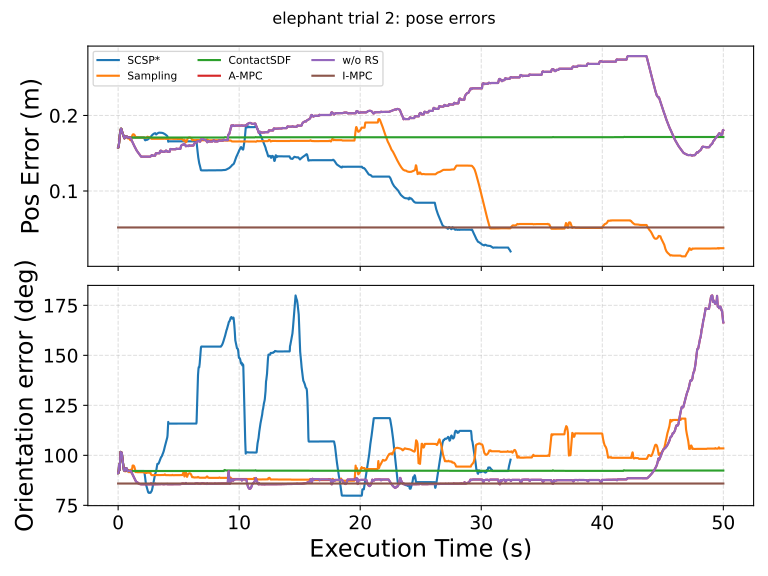

Source data for this figure (header and first rows):
execution_time_s, SCSP*_pos_error, SCSP*_ori_error_deg, Sampling_pos_error, Sampling_ori_error_deg, ContactSDF_pos_error, ContactSDF_ori_error_deg, A-MPC_pos_error, A-MPC_ori_error_deg, w/o RS_pos_error, w/o RS_ori_error_deg, I-MPC_pos_error, I-MPC_ori_error_deg
0.00000000, 0.1577, 91.09, 0.1577, 91.09, 0.1577, 91.09, 0.1577, 91.09, 0.1577, 91.09, 0.05173, 85.9
0.02, 0.1576, 91.09, 0.1576, 91.09, 0.1576, 91.09, 0.1576, 91.09, 0.1576, 91.09, 0.05173, 85.9
0.04, 0.1588, 91.83, 0.1588, 91.83, 0.1588, 91.83, 0.1588, 91.83, 0.1588, 91.83, 0.05173, 85.9
0.06, 0.1609, 93.19, 0.1609, 93.19, 0.1609, 93.19, 0.1609, 93.19, 0.1609, 93.19, 0.05173, 85.9
0.08, 0.1637, 95.4, 0.1637, 95.4, 0.1637, 95.4, 0.1637, 95.4, 0.1637, 95.4, 0.05173, 85.9
0.1, 0.1674, 95.27, 0.1674, 95.27, 0.1674, 95.27, 0.1674, 95.27, 0.1674, 95.27, 0.05173, 85.9
0.12, 0.1716, 92.61, 0.1716, 92.61, 0.1716, 92.61, 0.1716, 92.61, 0.1716, 92.61, 0.05173, 85.9
0.14, 0.1741, 94.27, 0.1741, 94.27, 0.1741, 94.27, 0.1741, 94.27, 0.1741, 94.27, 0.05173, 85.9
0.16, 0.1761, 97.19, 0.1761, 97.19, 0.1761, 97.19, 0.1761, 97.19, 0.1761, 97.19, 0.05173, 85.9
0.18, 0.1784, 99.71, 0.1784, 99.71, 0.1784, 99.71, 0.1784, 99.71, 0.1784, 99.71, 0.05173, 85.9
0.2, 0.1805, 101.7, 0.1805, 101.7, 0.1805, 101.7, 0.1805, 101.7, 0.1805, 101.7, 0.05173, 85.9
0.22, 0.1819, 101.2, 0.1819, 101.2, 0.1819, 101.2, 0.1819, 101.2, 0.1819, 101.2, 0.05173, 85.9
0.24, 0.1825, 101.2, 0.1825, 101.2, 0.1825, 101.2, 0.1825, 101.2, 0.1825, 101.2, 0.05173, 85.9
0.26, 0.1824, 101.2, 0.1824, 101.2, 0.1824, 101.2, 0.1824, 101.2, 0.1824, 101.2, 0.05173, 85.9
0.28, 0.1816, 101.2, 0.1816, 101.2, 0.1816, 101.2, 0.1816, 101.2, 0.1816, 101.2, 0.05173, 85.9
0.3, 0.1801, 101.3, 0.1801, 101.3, 0.1801, 101.3, 0.1801, 101.3, 0.1801, 101.3, 0.05173, 85.9
0.32, 0.1789, 100.2, 0.1789, 100.2, 0.1789, 100.2, 0.1789, 100.2, 0.1789, 100.2, 0.05173, 85.9
0.34, 0.1779, 99.04, 0.1779, 99.04, 0.1779, 99.04, 0.1779, 99.04, 0.1779, 99.04, 0.05173, 85.9
0.36, 0.1771, 98.05, 0.1771, 98.05, 0.1771, 98.05, 0.1771, 98.05, 0.1771, 98.05, 0.05173, 85.9
0.38, 0.1762, 97.12, 0.1762, 97.12, 0.1762, 97.12, 0.1762, 97.12, 0.1762, 97.12, 0.05173, 85.9
0.4, 0.1754, 96.22, 0.1754, 96.22, 0.1754, 96.22, 0.1754, 96.22, 0.1754, 96.22, 0.05173, 85.9
0.42, 0.1745, 95.3, 0.1745, 95.3, 0.1745, 95.3, 0.1745, 95.3, 0.1745, 95.3, 0.05173, 85.9
0.44, 0.1736, 94.39, 0.1736, 94.39, 0.1736, 94.39, 0.1736, 94.39, 0.1736, 94.39, 0.05173, 85.9
0.46, 0.1725, 93.48, 0.1725, 93.48, 0.1725, 93.48, 0.1725, 93.48, 0.1725, 93.48, 0.05173, 85.9
0.48, 0.1713, 92.53, 0.1713, 92.53, 0.1713, 92.53, 0.1713, 92.53, 0.1713, 92.53, 0.05173, 85.9
0.5, 0.1702, 92.39, 0.1702, 92.39, 0.1702, 92.39, 0.1702, 92.39, 0.1702, 92.39, 0.05173, 85.9
0.52, 0.1698, 92.58, 0.1698, 92.58, 0.1698, 92.58, 0.1698, 92.58, 0.1698, 92.58, 0.05173, 85.9
0.54, 0.17, 92.48, 0.17, 92.48, 0.17, 92.48, 0.17, 92.48, 0.17, 92.48, 0.05173, 85.9
0.56, 0.1709, 92.24, 0.1709, 92.24, 0.1709, 92.24, 0.1709, 92.24, 0.1709, 92.24, 0.05173, 85.9
0.58, 0.1715, 92.73, 0.1715, 91.96, 0.1715, 92.73, 0.1715, 92.73, 0.1715, 92.73, 0.05173, 85.9
0.6, 0.172, 93.1, 0.171, 92.18, 0.172, 93.1, 0.172, 93.1, 0.172, 93.1, 0.05173, 85.9
0.62, 0.1723, 93.36, 0.1711, 92.13, 0.1723, 93.36, 0.1723, 93.36, 0.1723, 93.36, 0.05173, 85.9
0.64, 0.1725, 93.52, 0.1716, 92.27, 0.1725, 93.52, 0.1725, 93.52, 0.1725, 93.52, 0.05173, 85.9
0.66, 0.1726, 93.59, 0.1718, 92.44, 0.1726, 93.59, 0.1726, 93.59, 0.1726, 93.59, 0.05173, 85.9
0.68, 0.1725, 93.57, 0.1718, 92.48, 0.1725, 93.57, 0.1725, 93.57, 0.1725, 93.57, 0.05173, 85.9
0.7, 0.1724, 93.46, 0.1717, 92.39, 0.1724, 93.46, 0.1724, 93.46, 0.1724, 93.46, 0.05173, 85.9
0.72, 0.1722, 93.26, 0.1713, 92.08, 0.1722, 93.26, 0.1722, 93.26, 0.1722, 93.26, 0.05173, 85.9
0.74, 0.1718, 92.97, 0.1706, 92.28, 0.1718, 92.97, 0.1718, 92.97, 0.1718, 92.97, 0.05173, 85.9
0.76, 0.1713, 92.56, 0.1704, 92.32, 0.1713, 92.56, 0.1713, 92.56, 0.1713, 92.56, 0.05173, 85.9
0.78, 0.1707, 92.1, 0.1702, 92.44, 0.1707, 92.1, 0.1707, 92.1, 0.1707, 92.1, 0.05173, 85.9
0.8, 0.1707, 92.2, 0.1697, 92.64, 0.1707, 92.2, 0.1707, 92.2, 0.1707, 92.2, 0.05173, 85.9
0.82, 0.171, 92.34, 0.1695, 92.73, 0.171, 92.34, 0.171, 92.34, 0.171, 92.34, 0.05173, 85.9
0.84, 0.1711, 92.39, 0.17, 92.52, 0.1711, 92.39, 0.1711, 92.39, 0.1711, 92.39, 0.05173, 85.9
0.86, 0.171, 92.34, 0.1706, 92.12, 0.171, 92.34, 0.171, 92.34, 0.171, 92.34, 0.05173, 85.9
0.88, 0.1709, 92.19, 0.1708, 91.72, 0.1709, 92.19, 0.1709, 92.19, 0.1709, 92.19, 0.05173, 85.9
0.9, 0.1708, 92.16, 0.1702, 91.56, 0.1708, 92.16, 0.1708, 92.16, 0.1708, 92.16, 0.05173, 85.9
0.92, 0.1708, 92.16, 0.1697, 91.62, 0.1708, 92.16, 0.1708, 92.16, 0.1708, 92.16, 0.05173, 85.9
0.94, 0.1708, 92.16, 0.1689, 91.88, 0.1708, 92.16, 0.1708, 92.16, 0.1708, 92.16, 0.05173, 85.9
0.96, 0.1708, 92.16, 0.1683, 92.27, 0.1708, 92.16, 0.1708, 92.16, 0.1708, 92.16, 0.05173, 85.9
0.98, 0.1708, 92.16, 0.168, 92.38, 0.1708, 92.16, 0.1708, 92.16, 0.1708, 92.16, 0.05173, 85.9
1, 0.1708, 92.16, 0.1674, 92.67, 0.1708, 92.16, 0.1708, 92.22, 0.1708, 92.22, 0.05173, 85.9
1.02, 0.1708, 92.16, 0.1674, 92.69, 0.1708, 92.16, 0.1702, 92.21, 0.1702, 92.21, 0.05173, 85.9
1.04, 0.1708, 92.16, 0.1671, 92.81, 0.1708, 92.16, 0.1696, 92.17, 0.1696, 92.17, 0.05173, 85.9
1.06, 0.1708, 92.16, 0.1675, 92.61, 0.1708, 92.16, 0.1689, 92.03, 0.1689, 92.03, 0.05173, 85.9
1.08, 0.1708, 92.16, 0.1685, 92.07, 0.1708, 92.16, 0.1683, 91.78, 0.1683, 91.78, 0.05173, 85.9
1.1, 0.1708, 92.16, 0.1702, 91.32, 0.1708, 92.16, 0.1676, 91.53, 0.1676, 91.53, 0.05173, 85.9
1.12, 0.1708, 92.16, 0.1712, 92.12, 0.1708, 92.16, 0.1669, 91.24, 0.1669, 91.24, 0.05173, 85.9
1.14, 0.1708, 92.16, 0.1722, 92.84, 0.1708, 92.16, 0.1662, 91, 0.1662, 91, 0.05173, 85.9
1.16, 0.1708, 92.16, 0.173, 93.51, 0.1708, 92.16, 0.1655, 90.7, 0.1655, 90.7, 0.05173, 85.9
1.18, 0.1708, 92.16, 0.1738, 94.16, 0.1709, 92.17, 0.1648, 90.5, 0.1648, 90.5, 0.05173, 85.9
... 2,441 more rows
